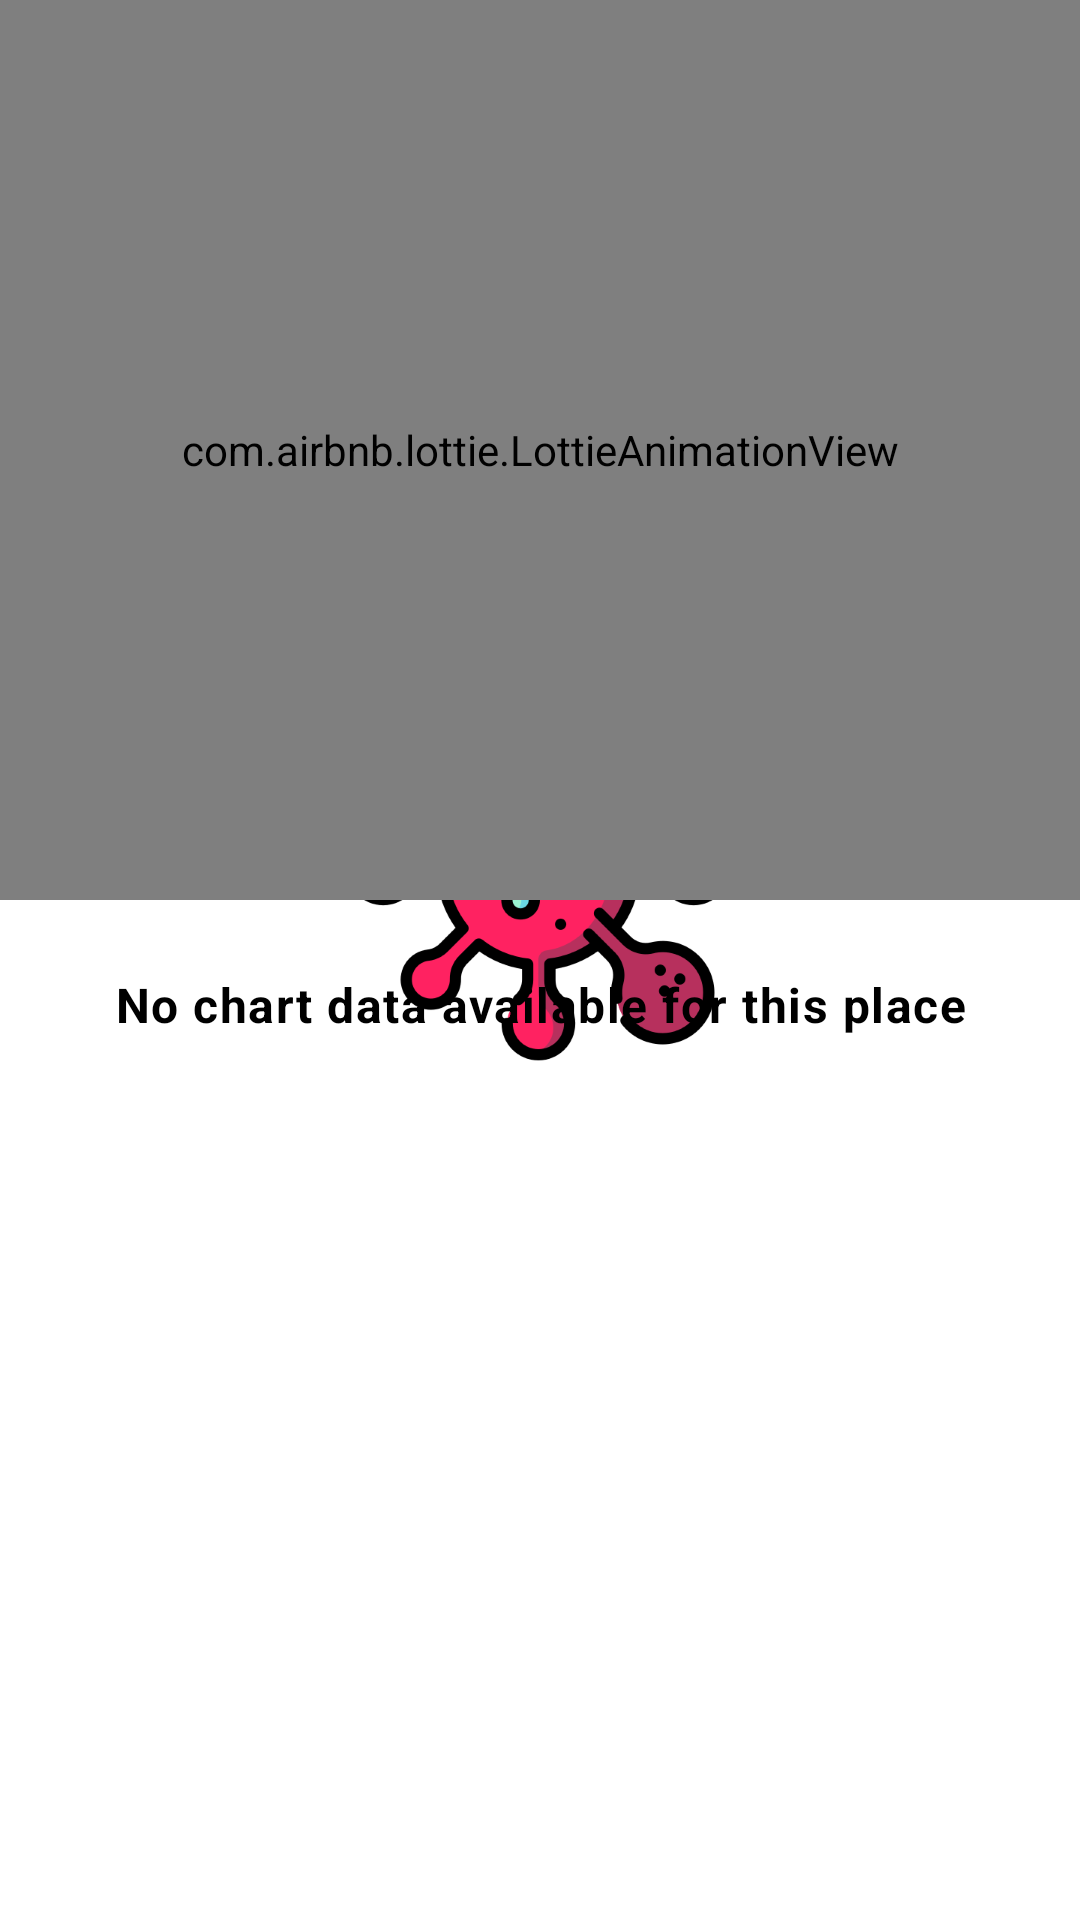

Produce the Android XML layout that renders to this screen, including the resource entries it uses.
<!-- AndroidManifest.xml: application theme AppTheme -->
<!-- res/layout/empty_database.xml -->
<?xml version="1.0" encoding="utf-8"?>
<androidx.constraintlayout.widget.ConstraintLayout
    xmlns:android="http://schemas.android.com/apk/res/android"
    xmlns:app="http://schemas.android.com/apk/res-auto"
    android:layout_width="match_parent"
    android:layout_height="wrap_content"
    android:id="@+id/layout">

    <com.airbnb.lottie.LottieAnimationView
        android:id="@+id/empty_database_animation"
        android:layout_width="match_parent"
        android:layout_height="300dp"
        app:layout_constraintEnd_toEndOf="parent"
        app:layout_constraintStart_toStartOf="parent"
        app:layout_constraintTop_toTopOf="parent"
        app:lottie_autoPlay="true"
        app:lottie_fileName="empty_database.json"
        app:lottie_loop="true"
        app:lottie_speed="2" />

    <TextView
        android:id="@+id/empty_database_text"
        android:layout_width="0dp"
        android:layout_height="wrap_content"
        style="@style/TextEmptyDatabase"
        android:layout_marginStart="8dp"
        android:layout_marginTop="24dp"
        android:layout_marginEnd="8dp"
        android:gravity="center"
        android:text="@string/no_chart_data_available"
        app:layout_constraintEnd_toEndOf="parent"
        app:layout_constraintStart_toStartOf="parent"
        app:layout_constraintTop_toBottomOf="@+id/empty_database_animation" />
</androidx.constraintlayout.widget.ConstraintLayout>
<!-- resources referenced by this layout -->
<resources>
  <string name="no_chart_data_available">No chart data available for this place</string>
  <style name="TextEmptyDatabase">
          <item name="android:layout_gravity">center</item>
          <item name="android:textAppearance">@style/TextAppearance.MaterialComponents.Body1</item>
          <item name="android:textStyle">bold</item>
          <item name="android:textColor">@android:color/black</item>
          <item name="android:ellipsize">end</item>
          <item name="android:maxLines">1</item>
      </style>
  <style name="AppTheme" parent="Theme.MaterialComponents.DayNight.DarkActionBar">
          <item name="colorPrimary">@color/colorPrimary</item>
          <item name="colorPrimaryDark">@color/colorPrimaryDark</item>
          <item name="colorAccent">@color/colorAccent</item>
          <item name="toolbarStyle">@style/ToolbarStyle</item>
          <item name="android:windowBackground">@drawable/splash</item>
      </style>
  <color name="colorPrimary">#B71C1C</color>
  <color name="colorPrimaryDark">#7F0000</color>
  <color name="colorAccent">#03DAC5</color>
  <style name="ToolbarStyle" parent="@style/Widget.AppCompat.Toolbar">
          <item name="titleTextColor">@android:color/white</item>
          <item name="android:background">@color/colorPrimary</item>
      </style>
  <!-- drawable splash (drawable) -->
  <?xml version="1.0" encoding="utf-8"?>
  <layer-list xmlns:android="http://schemas.android.com/apk/res/android">
      <item android:drawable="@android:color/white"/>
      <item>
          <bitmap
              android:gravity="center"
              android:src="@drawable/ic_splash" />
      </item>
  </layer-list>
  <!-- drawable ic_splash: png bitmap (drawable-hdpi, 21588 bytes) -->
</resources>
